Labelled photos from "Lemon_Dataset", an image-classification folder in pearlispearl/DeepLearning-Group2-LemonLeafDisease. The possible labels are: anthracnose, bacterial blight, citrus canker, curl virus, deficiency leaf, dry leaf, healthy leaf, sooty mould, spider mites.

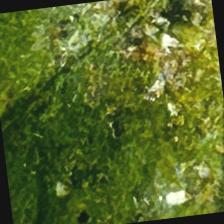
Label: bacterial blight

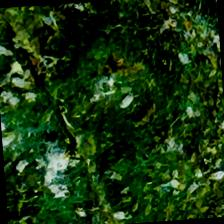
Label: spider mites

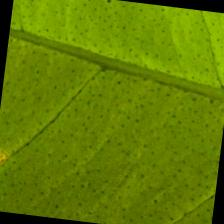
Label: healthy leaf

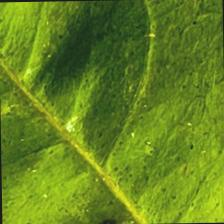
Label: sooty mould

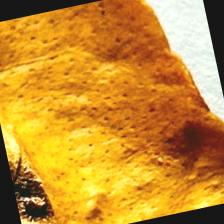
Label: dry leaf

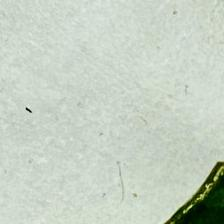
Label: curl virus
